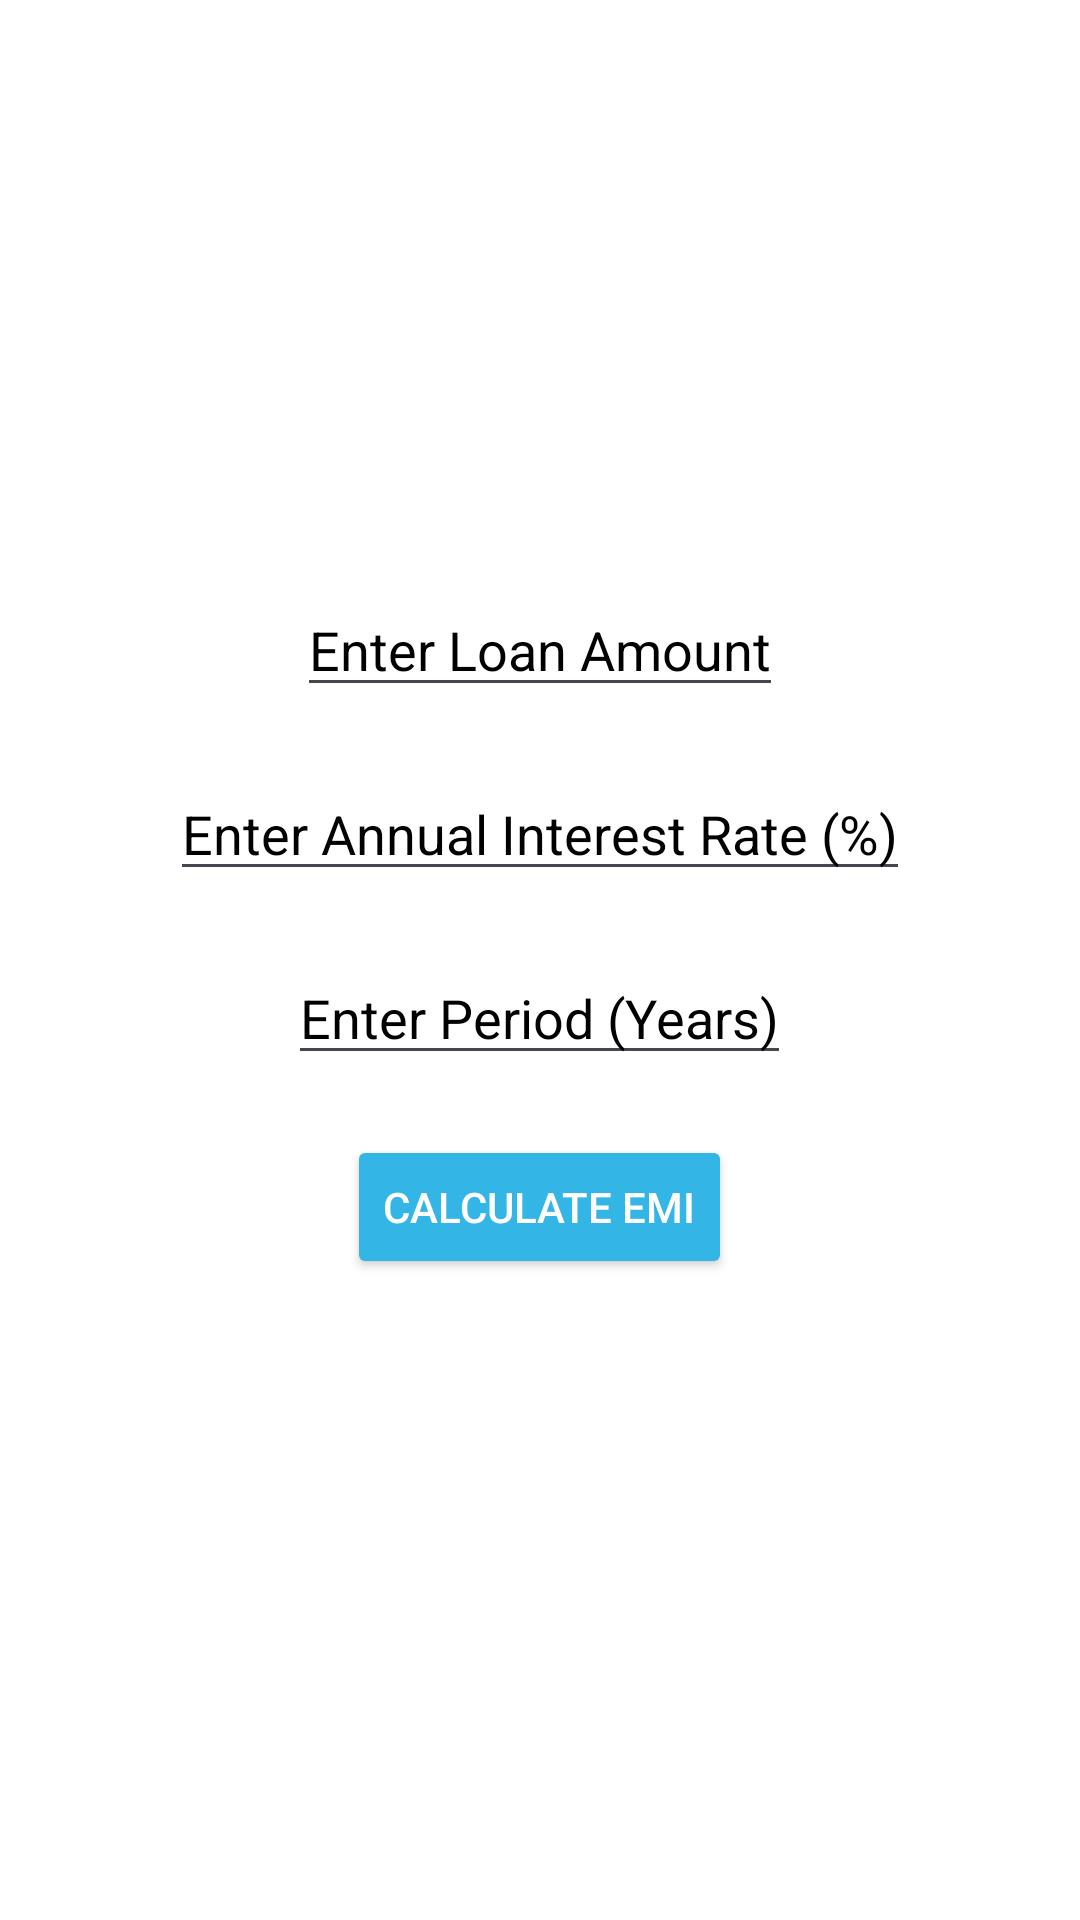

Reconstruct the res/layout file that produces this screen, plus the resources it refers to.
<!-- AndroidManifest.xml: application theme Theme.Fincalc1 -->
<!-- res/layout/activity_emiactivity.xml -->
<?xml version="1.0" encoding="utf-8"?>
<RelativeLayout xmlns:android="http://schemas.android.com/apk/res/android"
    xmlns:tools="http://schemas.android.com/tools"
    android:layout_width="match_parent"
    android:layout_height="match_parent"
    android:background="@android:color/white"
    tools:context=".EMIActivity">

    <LinearLayout
        android:layout_width="wrap_content"
        android:layout_height="wrap_content"
        android:layout_centerInParent="true"
        android:orientation="vertical"
        android:gravity="center">

        <EditText
            android:id="@+id/etLoanAmount"
            android:layout_width="wrap_content"
            android:layout_height="wrap_content"
            android:hint="Enter Loan Amount"
            android:textColorHint="@color/black"
            android:inputType="numberDecimal"
            android:textColor="@color/black"
            android:layout_marginTop="20dp"/>

        <EditText
            android:id="@+id/etInterestRate"
            android:layout_width="wrap_content"
            android:layout_height="wrap_content"
            android:hint="Enter Annual Interest Rate (%)"
            android:textColorHint="@color/black"
            android:inputType="numberDecimal"
            android:textColor="@color/black"
            android:layout_marginTop="20dp"/>

        <EditText
            android:id="@+id/etLoanPeriod"
            android:layout_width="wrap_content"
            android:layout_height="wrap_content"
            android:hint="Enter Period (Years)"
            android:textColorHint="@color/black"
            android:inputType="numberDecimal"
            android:textColor="@android:color/black"
            android:layout_marginTop="20dp"/>

        <Button
            android:id="@+id/btnCalculateEMI"
            android:layout_width="wrap_content"
            android:layout_height="wrap_content"
            android:text="Calculate EMI"
            android:layout_marginTop="20dp"
            android:backgroundTint="@android:color/holo_blue_light"
            android:textColor="@android:color/white"/>

        <TextView
            android:id="@+id/tvEMIResult"
            android:layout_width="wrap_content"
            android:layout_height="wrap_content"
            android:text=""
            android:layout_marginTop="20dp"
            android:textColor="@color/black"/>
    </LinearLayout>
</RelativeLayout>
<!-- resources referenced by this layout -->
<resources>
  <style name="Theme.Fincalc1" parent="Base.Theme.Fincalc1" />
  <style name="Base.Theme.Fincalc1" parent="Theme.Material3.DayNight.NoActionBar">
          
          
      </style>
  <!-- not gathered from this repository: default colours our renderer supplied (Android Studio template values) -->
  <color name="black">#FF000000</color>
</resources>
